Photos from the image-classification dataset "data_heatmap" in the GitHub repository josean9/Caso1.-Detecci-n-de-melanomas. Its 2 classes are: benign, malignant.

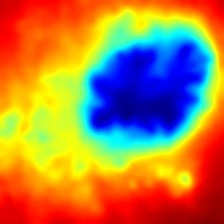
Label: malignant

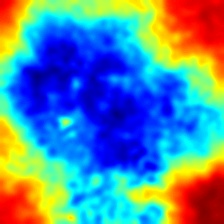
Label: malignant

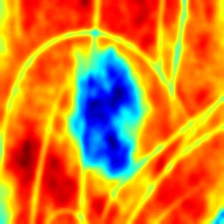
Label: malignant

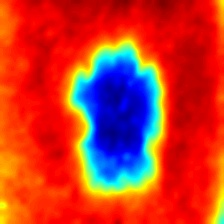
Label: benign

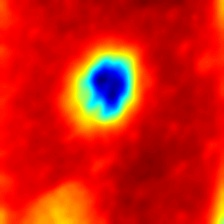
Label: benign

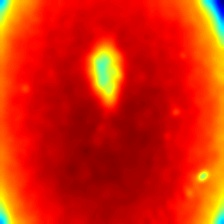
Label: benign
